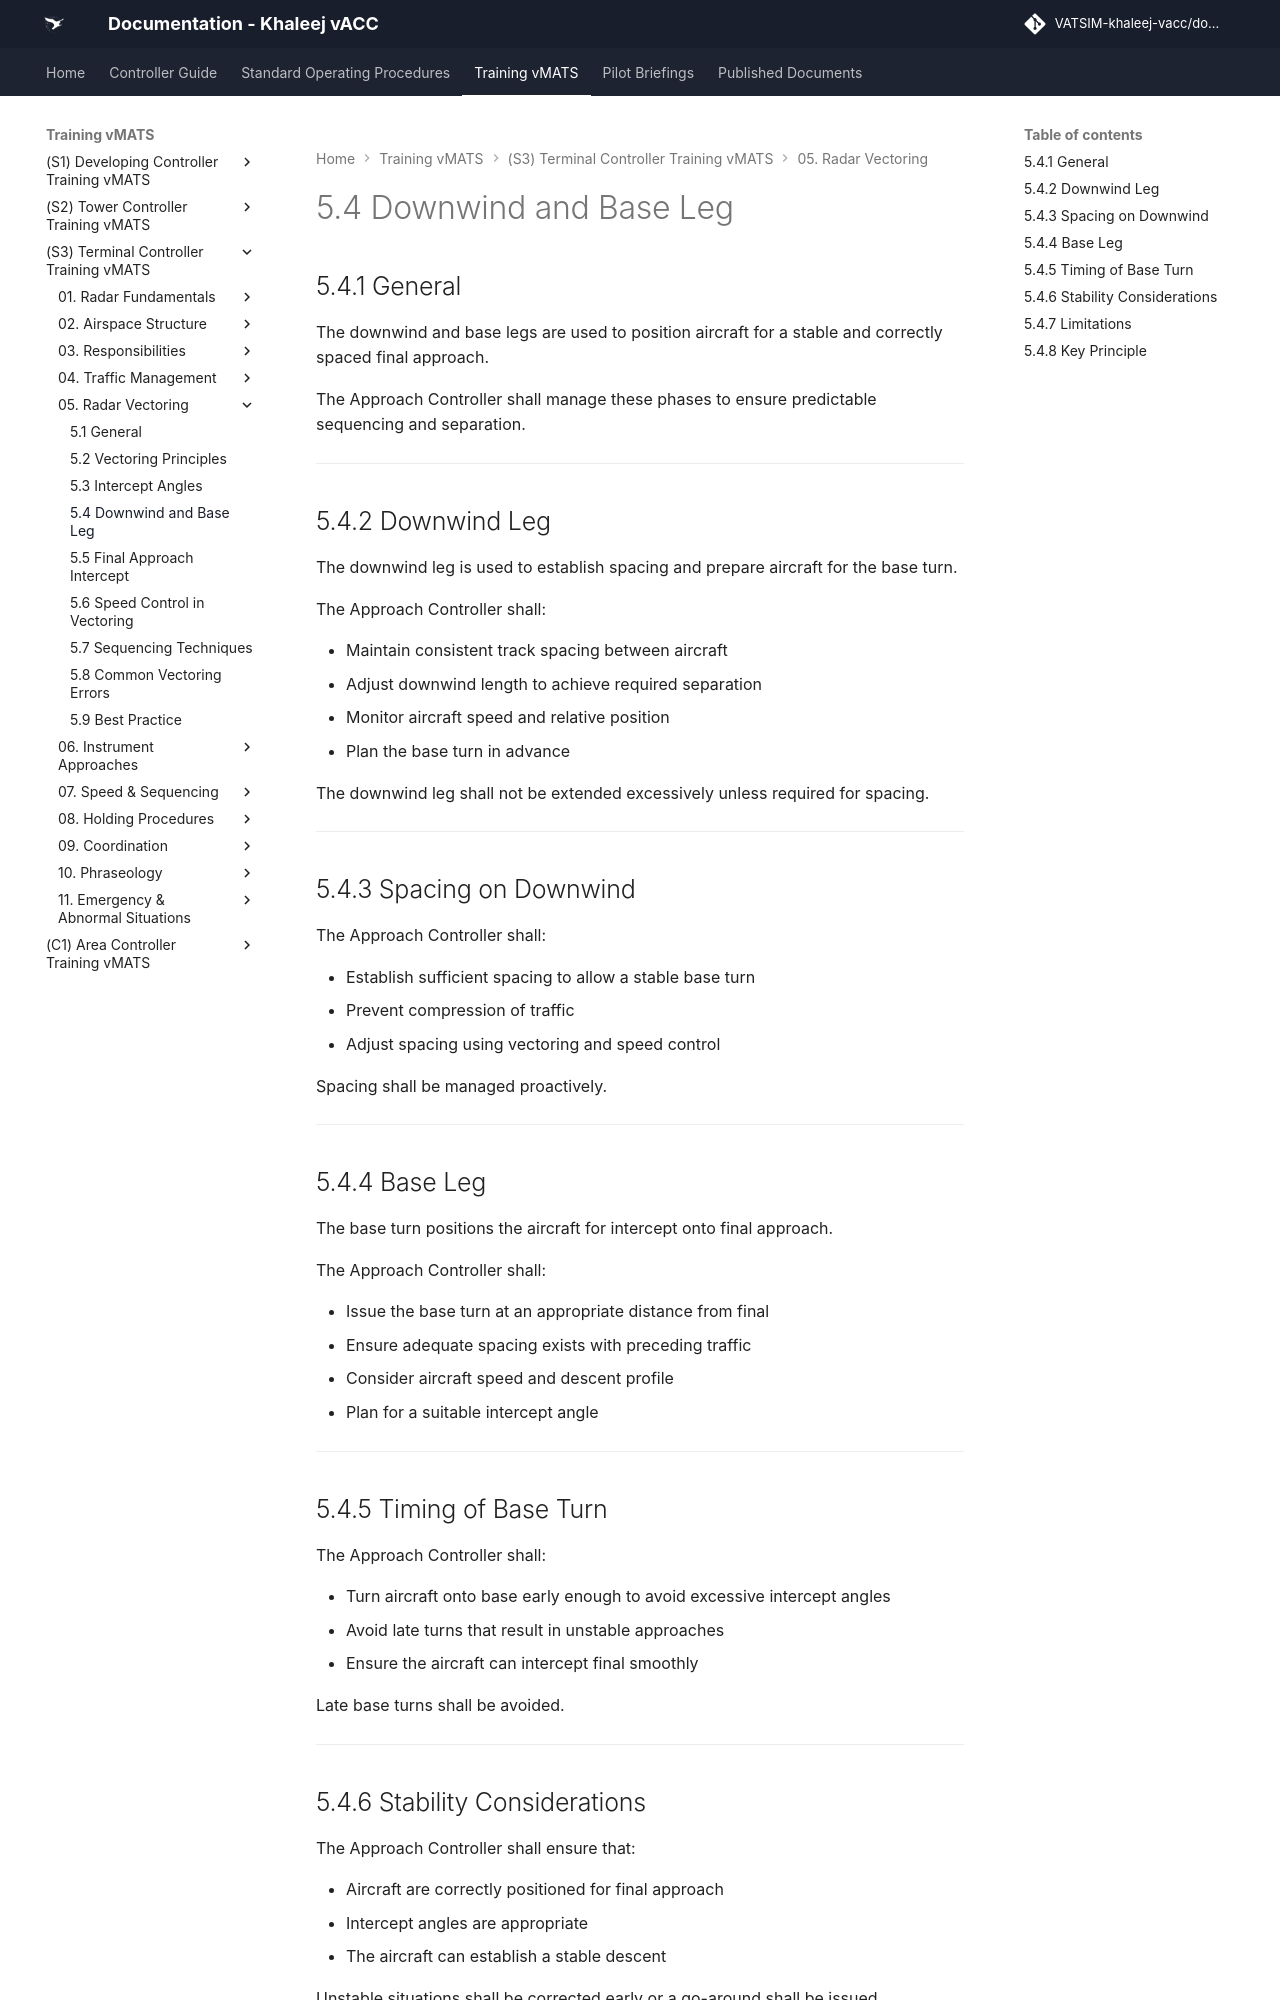

repository: khaleej-vacc/documentation-site · page: Training-vMATS/(S3)-Terminal-Controller-Training-vMATS/05. Radar Vectoring/5.4 Downwind & Base Leg/index.html · generator: mkdocs

# 5.4 Downwind and Base Leg

## 5.4.1 General

The downwind and base legs are used to position aircraft for a stable and correctly spaced final approach.

The Approach Controller shall manage these phases to ensure predictable sequencing and separation.

---

## 5.4.2 Downwind Leg

The downwind leg is used to establish spacing and prepare aircraft for the base turn.

The Approach Controller shall:

- Maintain consistent track spacing between aircraft  
- Adjust downwind length to achieve required separation  
- Monitor aircraft speed and relative position  
- Plan the base turn in advance  

The downwind leg shall not be extended excessively unless required for spacing.

---

## 5.4.3 Spacing on Downwind

The Approach Controller shall:

- Establish sufficient spacing to allow a stable base turn  
- Prevent compression of traffic  
- Adjust spacing using vectoring and speed control  

Spacing shall be managed proactively.

---

## 5.4.4 Base Leg

The base turn positions the aircraft for intercept onto final approach.

The Approach Controller shall:

- Issue the base turn at an appropriate distance from final  
- Ensure adequate spacing exists with preceding traffic  
- Consider aircraft speed and descent profile  
- Plan for a suitable intercept angle  

---

## 5.4.5 Timing of Base Turn

The Approach Controller shall:

- Turn aircraft onto base early enough to avoid excessive intercept angles  
- Avoid late turns that result in unstable approaches  
- Ensure the aircraft can intercept final smoothly  

Late base turns shall be avoided.

---
